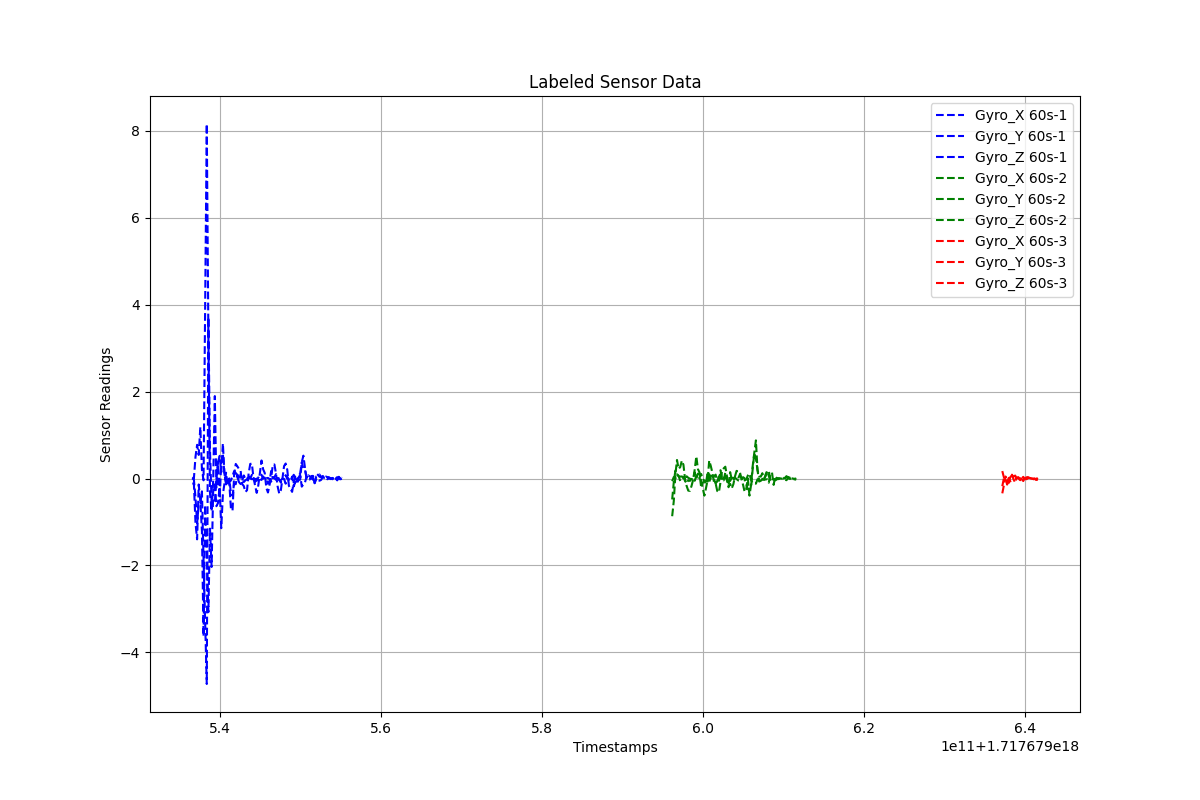

Source data for this figure (header and first rows):
Timestamps, Gyro_X, Gyro_Y, Gyro_Z, Label
1.7176795365884298e+18, 0.003644, -0.1158, 0.02591, 60s-1
1.7176795367884298e+18, -0.02515, -0.1158, -0.003294, 60s-1
1.7176795369884298e+18, -0.4382, -1.019, 0.4998, 60s-1
1.7176795371884298e+18, -1.03, -1.399, 0.7761, 60s-1
1.7176795373884298e+18, -0.5877, -0.1363, 0.5432, 60s-1
1.7176795375884298e+18, -0.5723, -0.5142, 1.183, 60s-1
1.7176795377884298e+18, -0.2953, -1.215, 0.2056, 60s-1
1.7176795379884298e+18, -1.874, -3.631, -0.04152, 60s-1
1.7176795381884298e+18, -3.313, -0.6095, 3.969, 60s-1
1.7176795383884298e+18, -4.729, -1.613, 8.161, 60s-1
1.7176795385884298e+18, 3.71, -3.075, 3.297, 60s-1
1.7176795387884298e+18, 0.6456, -1.153, -0.3382, 60s-1
1.7176795389884298e+18, -0.5342, -2.036, -0.7559, 60s-1
1.7176795391884298e+18, -0.5282, -0.2352, -0.04739, 60s-1
1.7176795393884298e+18, -0.5659, -0.1337, 1.898, 60s-1
1.7176795395884298e+18, -0.005517, -0.6368, -0.222, 60s-1
1.7176795397884298e+18, 0.3766, -0.5618, 0.3866, 60s-1
1.7176795399884298e+18, -0.4605, -0.1894, 0.523, 60s-1
1.7176795401884298e+18, 0.372, -1.143, 0.1462, 60s-1
1.7176795403884298e+18, 0.5648, -0.3697, 0.8079, 60s-1
1.7176795405884298e+18, 0.09027, -0.1106, 0.1037, 60s-1
1.7176795407884298e+18, -0.08943, 0.1337, -0.1353, 60s-1
1.7176795409884298e+18, 0.009563, -0.1669, -0.02799, 60s-1
1.7176795411884298e+18, -0.1123, 0.001978, -0.08824, 60s-1
1.7176795413884298e+18, -0.6863, -0.3449, -0.04341, 60s-1
1.7176795415884298e+18, -0.7403, -0.3929, 0.05982, 60s-1
1.7176795417884298e+18, 0.08373, -0.1174, 0.1696, 60s-1
1.7176795419884298e+18, 0.3358, -0.1309, 0.1284, 60s-1
1.7176795421884298e+18, 0.2804, 0.09459, 0.03421, 60s-1
1.7176795423884298e+18, 0.2202, -0.03569, -0.08156, 60s-1
1.7176795425884298e+18, 0.184, 0.09647, -0.1262, 60s-1
1.7176795427884298e+18, -0.1281, 0.01064, -0.04477, 60s-1
1.7176795429884298e+18, -0.1728, -0.08066, 0.07093, 60s-1
1.7176795431884298e+18, -0.3077, -0.03971, -0.007097, 60s-1
1.7176795433884298e+18, -0.2691, -0.01861, 0.008741, 60s-1
1.7176795435884298e+18, 0.1165, 0.07715, 0.01475, 60s-1
1.7176795437884298e+18, 0.3365, 0.01097, 0.0002182, 60s-1
1.7176795439884298e+18, 0.3427, -0.01628, 0.08501, 60s-1
1.7176795441884298e+18, 0.02458, -0.008799, 0.02817, 60s-1
1.7176795443884298e+18, -0.1587, 0.05336, -0.07906, 60s-1
1.7176795445884298e+18, -0.33, -0.05316, -0.005861, 60s-1
1.7176795447884298e+18, -0.156, 0.02344, -0.009097, 60s-1
1.7176795449884298e+18, 0.1277, 0.09304, -0.01644, 60s-1
1.7176795451884298e+18, 0.4155, 0.08573, -0.03197, 60s-1
1.7176795453884298e+18, 0.2136, -0.003951, 0.0484, 60s-1
1.7176795455884298e+18, 0.1285, 0.01894, -0.02857, 60s-1
1.7176795457884298e+18, -0.2183, 0.002517, 0.005972, 60s-1
1.7176795459884298e+18, -0.3215, -0.1211, 0.01504, 60s-1
1.7176795461884298e+18, -0.1421, -0.06024, -0.01233, 60s-1
1.7176795463884298e+18, 0.02323, 0.1745, -0.0711, 60s-1
1.7176795465884298e+18, 0.3094, 0.006378, 0.03453, 60s-1
1.7176795467884298e+18, 0.325, 0.02962, 0.003708, 60s-1
1.7176795469884298e+18, 0.1115, 0.1019, -0.02922, 60s-1
1.7176795471884298e+18, -0.1812, 0.0006773, 0.06643, 60s-1
1.7176795473884298e+18, -0.3464, -0.0268, -0.03744, 60s-1
1.7176795475884298e+18, -0.2695, -0.0926, -0.03731, 60s-1
1.7176795477884298e+18, 0.002372, 0.001087, -0.002932, 60s-1
1.7176795479884298e+18, 0.2864, -0.009504, 0.0004581, 60s-1
1.7176795481884298e+18, 0.3458, -0.1187, 0.07737, 60s-1
1.7176795483884298e+18, 0.199, 0.04446, -0.002931, 60s-1
... 135 more rows
